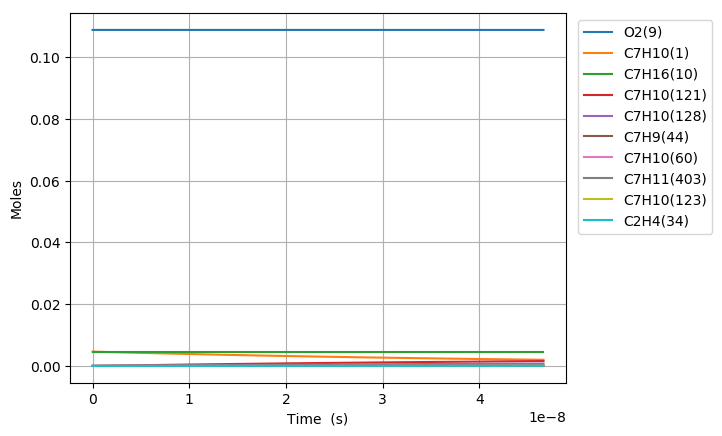

The table this chart was drawn from, first rows:
Time (s), Volume (m^3), H(11), O(12), OH(13), H2(14), H2O(15), Ar(16), He(17), HO2(18), H2O2(19), N2, Ne, C7H10(1), CO(2), CO2(3), CH4(4), C2H2(5), C4H4(6), C5H6(7), C5H5(8), O2(9), C7H16(10), C7H10(60)
0.0, 0.008513, 0.0, 0.0, 0.0, 0.0, 0.0, 0.0, 0.0, 0.0, 0.0, 0.8803, 0.0, 0.00463, 0.0, 0.0, 0.0, 0.0, 0.0, 0.0, 0.0, 0.1088, 0.00463, 0.0
9.216255778870366e-21, 0.008513, 2.643538347775496e-21, 2.2654795233686845e-33, 1.959982451835717e-35, 2.3297934237493632e-35, 1.9065192596365693e-48, 0.0, 0.0, 9.6287469787029944e-23, 2.4283029672814581e-39, 0.8803, 0.0, 0.00463, 1.6098263233477636e-94, 2.6388440728335963e-117, 3.0809020738521267e-68, 7.5085694180612376e-72, 0.0, 0.0, 0.0, 0.1088, 0.00463, 2.1794110856608355e-17
2.5805516180837025e-20, 0.008513, 7.4019073971921946e-21, 1.333159669634513e-32, 1.1838294040351318e-34, 1.4071952316601716e-34, 2.2634209950246585e-47, 0.0, 0.0, 2.696049548249293e-22, 1.4666951763715625e-38, 0.8803, 0.0, 0.00463, 1.2133587738895631e-92, 3.6064990477365792e-115, 9.5811513346448081e-67, 1.6811083168486436e-70, 0.0, 0.0, 0.0, 0.1088, 0.00463, 6.1023510398952167e-17
5.898403698477034e-20, 0.008513, 1.6918645589708792e-20, 6.341684540945631e-32, 5.6996290168336379e-34, 6.7750393319964442e-34, 2.2222407468079188e-46, 0.0, 0.0, 6.1624008258569714e-22, 7.0615077893772855e-38, 0.8803, 0.0, 0.00463, 9.6720547598003538e-91, 5.7436968273700806e-113, 3.0713639578902905e-65, 3.3279491966636397e-69, 0.0, 0.0, 0.0, 0.1088, 0.00463, 1.3948230948543484e-16
1.25341078592637e-19, 0.008513, 3.5952122349474736e-20, 2.7539938625236967e-31, 2.4891777622899076e-33, 2.9588377057527377e-33, 1.9655470256054641e-45, 0.0, 0.0, 1.3095109688470025e-21, 3.0839476202965628e-37, 0.8803, 0.0, 0.00463, 7.0462427951314584e-89, 8.373634654647956e-111, 9.79093959542589e-64, 5.9446543542100342e-68, 0.0, 0.0, 0.0, 0.1088, 0.00463, 2.9639990766558034e-16
2.5805516180837025e-19, 0.008513, 7.4019077367937105e-20, 1.1466125291894526e-30, 1.0391827395759817e-32, 1.2352565251038352e-32, 1.6521608342097426e-44, 0.0, 0.0, 2.696055264327839e-21, 1.2874887996203417e-36, 0.8803, 0.0, 0.00463, 4.9524129132381837e-87, 1.1773723764947199e-108, 3.1876412633332395e-62, 1.0103292395647679e-66, 0.0, 0.0, 0.0, 0.1088, 0.00463, 6.1023510405459243e-16
5.234833282398369e-19, 0.008513, 1.5015299340057964e-19, 4.6780301607450379e-30, 4.2454007592281766e-32, 5.0464261864214867e-32, 1.3545413645208468e-43, 0.0, 0.0, 5.4691539471155972e-21, 5.2598230865999062e-36, 0.8803, 0.0, 0.00463, 3.5062736756502519e-85, 1.6670595762130316e-106, 1.0785163818646294e-60, 1.6846872332208126e-65, 0.0, 0.0, 0.0, 0.1088, 0.00463, 1.2379054969474996e-15
1.0543396611027701e-18, 0.008513, 3.0242084944870326e-19, 1.8896823612000379e-29, 1.716059019480804e-31, 2.0398463335607292e-31, 1.0969428225374916e-42, 0.0, 0.0, 1.1015391679940941e-20, 2.1261136783864406e-35, 0.8803, 0.0, 0.00463, 2.5981612385805303e-83, 2.4698159794030216e-104, 3.8733709122515011e-59, 2.8127102442049383e-64, 0.0, 0.0, 0.0, 0.1088, 0.00463, 2.4932462831928482e-15
2.116052326828636e-18, 0.008513, 6.0695665747604175e-19, 7.5958185710553316e-29, 6.900199084659069e-31, 8.2021338680221404e-31, 8.8291516963864332e-42, 0.0, 0.0, 2.2108028614154695e-20, 8.549082687943456e-35, 0.8803, 0.0, 0.00463, 2.0911632828076232e-81, 3.9735889965012147e-102, 1.5181659010342935e-57, 4.7931154332606831e-63, 0.0, 0.0, 0.0, 0.1088, 0.00463, 5.0039278575216803e-15
4.239477658280368e-18, 0.008513, 1.2160286572529829e-18, 3.0457555024143284e-28, 2.7672894483649609e-30, 3.2894237147431686e-30, 7.0848406005369118e-41, 0.0, 0.0, 4.4293948353344786e-20, 3.4286231551999939e-34, 0.8803, 0.0, 0.00463, 1.878945944155898e-79, 7.1360276836737916e-100, 6.6560562880669933e-56, 8.5393534815559457e-62, 0.0, 0.0, 0.0, 0.1088, 0.00463, 1.0025291013531885e-14
8.486328321183833e-18, 0.008513, 2.4341741916791146e-18, 1.219785157065208e-27, 1.1083599880673376e-29, 1.3174861888343339e-29, 5.6764978045221546e-40, 0.0, 0.0, 8.8668371286858372e-20, 1.3732845874841575e-33, 0.8803, 0.0, 0.00463, 1.8930486367329949e-77, 1.4370468292931126e-97, 3.2829093518110952e-54, 1.6394271009630599e-60, 0.0, 0.0, 0.0, 0.1088, 0.00463, 2.0068017354962454e-14
1.698002964699076e-17, 0.008513, 4.8704713998859295e-18, 4.8820744136575414e-27, 4.4363348114966601e-29, 5.2733858173513722e-29, 4.5446559116125892e-39, 0.0, 0.0, 1.7742755075109731e-19, 5.4970931927995075e-33, 0.8803, 0.0, 0.00463, 2.1025933140891925e-75, 3.190750443820957e-95, 1.7887392673000118e-52, 3.4925216826657886e-59, 0.0, 0.0, 0.0, 0.1088, 0.00463, 4.0153470155464243e-14
3.396743229860462e-17, 0.008513, 9.7430903726423182e-18, 1.9533897361496346e-26, 1.7751168972624538e-28, 2.1100472941504907e-28, 3.6371157248760523e-38, 0.0, 0.0, 3.5498724228207028e-19, 2.1998541639383665e-32, 0.8803, 0.0, 0.00463, 2.4958252613030245e-73, 7.5727755641877592e-93, 1.0448149307687053e-50, 8.364910694107836e-58, 0.0, 0.0, 0.0, 0.1088, 0.00463, 8.0324376227030445e-14
6.794223760183235e-17, 0.008513, 1.9488426534924779e-17, 7.8144635222002642e-26, 7.1016643862201718e-28, 8.4416117765809669e-28, 2.9102608361974332e-37, 0.0, 0.0, 7.1027194146676907e-19, 8.8032562266564046e-32, 0.8803, 0.0, 0.00463, 3.0994401190461888e-71, 1.8804978844857432e-90, 6.3657503895381365e-49, 2.2254997228502744e-56, 0.0, 0.0, 0.0, 0.1088, 0.00463, 1.6066619025241361e-13
1.0191704290506006e-16, 0.008513, 2.9233860905377779e-17, 1.6606057939675362e-25, 1.5091819380840583e-27, 1.7939355224990103e-27, 8.3219596652256589e-37, 0.0, 0.0, 1.0657219424906062e-18, 1.8711364744137879e-31, 0.8803, 0.0, 0.00463, 1.9830585249209421e-70, 1.3863694723697505e-89, 3.4675625820791573e-48, 9.7598161981616338e-56, 0.0, 0.0, 0.0, 0.1088, 0.00463, 2.4100800616004775e-13
1.6986665351151551e-16, 0.008513, 4.8725122410207952e-17, 4.5909820976956399e-25, 4.1726774150693126e-27, 4.9599813204752036e-27, 3.8247144075340266e-36, 0.0, 0.0, 1.7772830376837352e-18, 5.175904404648562e-31, 0.8803, 0.0, 0.00463, 7.9310812912098128e-69, 9.7238011838533807e-88, 7.5927990874035954e-47, 1.1807246584939991e-54, 0.0, 0.0, 0.0, 0.1088, 0.00463, 4.0169164550432141e-13
2.310213030573254e-16, 0.008513, 6.6267574972716008e-17, 8.1749491712393436e-25, 7.4304743348545174e-27, 8.8324617939304109e-27, 8.6095917313670273e-36, 0.0, 0.0, 2.4182219434981558e-18, 9.219892848011523e-31, 0.8803, 0.0, 0.00463, 3.4956300458584677e-68, 4.7035347135850429e-87, 2.8562357913127597e-46, 3.7924751753276999e-54, 0.0, 0.0, 0.0, 0.1088, 0.00463, 5.4630692699576999e-13
2.921759526031353e-16, 0.008513, 8.3810363233829262e-17, 1.2760771886441358e-24, 1.1599271384125806e-26, 1.3787830568555429e-26, 1.6272968309293814e-35, 0.0, 0.0, 3.0597258936204425e-18, 1.4397237940242663e-30, 0.8803, 0.0, 0.00463, 1.2281299749308025e-67, 1.8955555895960036e-86, 8.7633236870806914e-46, 9.8974507338000094e-54, 0.0, 0.0, 0.0, 0.1088, 0.00463, 6.9092221492447103e-13
3.533306021489452e-16, 0.008513, 1.0135346854892419e-16, 1.8292845986479434e-24, 1.662861991130858e-26, 1.9766120299312765e-26, 2.7200002769327735e-35, 0.0, 0.0, 3.701763506701975e-18, 2.0646069553527481e-30, 0.8803, 0.0, 0.00463, 3.4464615893675827e-67, 5.8517870757522912e-86, 2.1493675559182042e-45, 2.1399975713327389e-53, 0.0, 0.0, 0.0, 0.1088, 0.00463, 8.3553750893384098e-13
4.75639901240565e-16, 0.008513, 1.3644040207363151e-16, 3.1514592759302536e-24, 2.8649832999695973e-26, 3.4055504731832824e-26, 5.8069918036627981e-35, 0.0, 0.0, 4.9870555067928385e-18, 3.5589895204291822e-30, 0.8803, 0.0, 0.00463, 1.5924386997237394e-66, 3.0487688675070945e-85, 7.7560795709967464e-45, 6.5090868073698904e-53, 0.0, 0.0, 0.0, 0.1088, 0.00463, 1.124768110819437e-12
5.979492003321848e-16, 0.008513, 1.7152850714667659e-16, 4.8233164070342309e-24, 4.3852123604951558e-26, 5.212617465407501e-26, 1.055953078414846e-34, 0.0, 0.0, 6.2743194576598834e-18, 5.4502087527911345e-30, 0.8803, 0.0, 0.00463, 5.1370480555399719e-66, 1.0860248822789253e-84, 2.1226435213675449e-44, 1.5658556754558536e-52, 0.0, 0.0, 0.0, 0.1088, 0.00463, 1.4139987351816683e-12
7.202584994238046e-16, 0.008513, 2.0661786289316318e-16, 6.8684997749429818e-24, 6.2451362867783617e-26, 7.4234731885821465e-26, 1.7467741787198663e-34, 0.0, 0.0, 7.5636885502091149e-18, 7.7658104890182701e-30, 0.8803, 0.0, 0.00463, 1.4382998212082642e-65, 3.3012536284513458e-84, 5.0506171015754502e-44, 3.3205159046529362e-52, 0.0, 0.0, 0.0, 0.1088, 0.00463, 1.7032293835450815e-12
9.648770976070442e-16, 0.008513, 2.768003947120394e-16, 1.2099404587421471e-23, 1.1003278193251613e-25, 1.3079384706994453e-25, 4.0293599980459271e-34, 0.0, 0.0, 1.0148857180771081e-17, 1.3698110713285018e-29, 0.8803, 0.0, 0.00463, 1.2389617038176213e-64, 4.0236587626513936e-83, 2.7159463542140983e-43, 1.3151261746590915e-51, 0.0, 0.0, 0.0, 0.1088, 0.00463, 2.2816907536279433e-12
1.2094956957902838e-15, 0.008513, 3.4698800235172123e-16, 1.8845830619797482e-23, 1.7141561286812791e-25, 2.0375843342218753e-25, 7.7406430375613983e-34, 0.0, 0.0, 1.2742569575582821e-17, 2.1363649882721562e-29, 0.8803, 0.0, 0.00463, 5.5560204575804832e-64, 2.137027907620311e-82, 9.3555969228986649e-43, 3.7281700249173439e-51, 0.0, 0.0, 0.0, 0.1088, 0.00463, 2.8601522212139848e-12
1.698732892156763e-15, 0.008513, 4.8737843879996313e-16, 3.6884647551811308e-23, 3.3561820355082083e-25, 3.989428781190722e-25, 2.1291981898481812e-33, 0.0, 0.0, 1.7955615428423132e-17, 4.1928531350599494e-29, 0.8803, 0.0, 0.00463, 8.6816504078232841e-63, 5.3201261586002811e-81, 7.9604750157616959e-42, 2.0999772358446333e-50, 0.0, 0.0, 0.0, 0.1088, 0.00463, 4.0170754490904377e-12
2.6772072848897217e-15, 0.008513, 7.6822009360523029e-16, 9.1123572135287473e-23, 8.2981028787052005e-25, 9.8637940774174756e-25, 8.4733394826445913e-33, 0.0, 0.0, 2.8484020734314668e-17, 1.0419076359157581e-28, 0.8803, 0.0, 0.00463, 4.0587862890302086e-61, 4.7751545981385002e-79, 1.6450550498570502e-40, 2.3660060903878814e-49, 0.0, 0.0, 0.0, 0.1088, 0.00463, 6.3309230757054998e-12
3.65568167762268e-15, 0.008513, 1.0491426549035985e-15, 1.6954754135697146e-22, 1.5451013413303031e-24, 1.8366318974939467e-24, 2.1225824608977585e-32, 0.0, 0.0, 3.9148618231895572e-17, 1.9488982816464347e-28, 0.8803, 0.0, 0.00463, 2.9862975366060153e-60, 4.099660418806336e-78, 8.6873112209522411e-40, 9.9101939739197123e-49, 0.0, 0.0, 0.0, 0.1088, 0.00463, 8.6447722635147602e-12
4.6341560703556385e-15, 0.008513, 1.3301459319323261e-15, 2.7211422087920617e-22, 2.4815547176364351e-24, 2.9497755743914268e-24, 4.2561754106411845e-32, 0.0, 0.0, 4.9949091072707487e-17, 3.1438659412262037e-28, 0.8803, 0.0, 0.00463, 1.4416029526304795e-59, 2.203273247716529e-77, 3.0253215290301698e-39, 2.9012423968487967e-48, 0.0, 0.0, 0.0, 0.1088, 0.00463, 1.0958623012538772e-11
5.612630463088597e-15, 0.008513, 1.6112297277362613e-15, 3.9877973081767974e-22, 3.6392338539937721e-24, 4.3258857437292914e-24, 7.4729265394357524e-32, 0.0, 0.0, 6.0885112106952661e-17, 4.630531318704199e-28, 0.8803, 0.0, 0.00463, 5.4498688679553234e-59, 9.1240606810105393e-77, 8.3706093207333671e-39, 6.940958330214625e-48, 0.0, 0.0, 0.0, 0.1088, 0.00463, 1.3272475322784419e-11
7.569579248554515e-15, 0.008513, 2.1736381489816988e-15, 7.2424468400780408e-22, 6.6185010342169621e-24, 7.8672804096030409e-24, 1.7989674260869491e-31, 0.0, 0.0, 8.3162591673906296e-17, 8.4927120957453473e-28, 0.8803, 0.0, 0.00463, 5.0578810240548455e-58, 1.0229945692068343e-75, 4.2420163875420529e-38, 2.7427454418033809e-47, 0.0, 0.0, 0.0, 0.1088, 0.00463, 1.7900184626940824e-11
9.526528034020431e-15, 0.008513, 2.7363663508613673e-15, 1.1455912183040871e-21, 1.0483403275490271e-23, 1.2461409554793339e-23, 3.547668502674817e-31, 0.0, 0.0, 1.0597845273584751e-16, 1.356516383422933e-27, 0.8803, 0.0, 0.00463, 2.4818147079945714e-57, 5.6174462661524415e-75, 1.4482185977888067e-37, 7.8530723857173698e-47, 0.0, 0.0, 0.0, 0.1088, 0.00463, 2.252790017597971e-11
1.1483476819486348e-14, 0.008513, 3.2994126939918642e-15, 1.6624507818607836e-21, 1.5234464582842655e-23, 1.8108894535309101e-23, 6.1834011847395279e-31, 0.0, 0.0, 1.2932997213985569e-16, 1.9879078021725416e-27, 0.8803, 0.0, 0.00463, 9.3476295583452805e-57, 2.3321373530281158e-74, 3.9906847556274033e-37, 1.8644014434282302e-46, 0.0, 0.0, 0.0, 0.1088, 0.00463, 2.7155621969876185e-11
1.3440425604952265e-14, 0.008513, 3.8627755660797684e-15, 2.274459480345018e-21, 2.0872201167901069e-23, 2.4810347053096548e-23, 9.894693491573389e-31, 0.0, 0.0, 1.532144717143282e-16, 2.7465252011297879e-27, 0.8803, 0.0, 0.00463, 3.0010640919814119e-56, 8.2623531041660548e-74, 9.6047719225803073e-37, 3.9117768167170041e-46, 0.0, 0.0, 0.0, 0.1088, 0.00463, 3.1783350008580914e-11
1.5397374390418182e-14, 0.008513, 4.4264534086615004e-15, 2.981264492082615e-21, 2.7397112932575739e-23, 3.2566359063229263e-23, 1.4865305073904888e-30, 0.0, 0.0, 1.7762936269064562e-16, 3.6353551869811882e-27, 0.8803, 0.0, 0.00463, 8.5008194680411249e-56, 2.5921957905817952e-73, 2.0923818903945125e-36, 7.4896973822353267e-46, 0.0, 0.0, 0.0, 0.1088, 0.00463, 3.6411084292024527e-11
1.73543231758841e-14, 0.008513, 4.9904447023533644e-15, 3.7825211534446294e-21, 3.4809688103029927e-23, 4.1377508280047762e-23, 2.1275725057668478e-30, 0.0, 0.0, 2.0257212120640153e-16, 4.6573164050559771e-27, 0.8803, 0.0, 0.00463, 2.2072821915612259e-55, 7.574243844515501e-73, 4.2326342657549063e-36, 1.3359909400684872e-45, 0.0, 0.0, 0.0, 0.1088, 0.00463, 4.103882482012086e-11
1.931127196135002e-14, 0.008513, 5.554747928585601e-15, 4.6778846934181416e-21, 4.3110415113350865e-23, 5.1244372402236754e-23, 2.9307120031304299e-30, 0.0, 0.0, 2.2804022474661345e-16, 5.8153292344815067e-27, 0.8803, 0.0, 0.00463, 5.1758332728881556e-55, 1.9786408289878171e-72, 7.9946262800326361e-36, 2.2443999674638186e-45, 0.0, 0.0, 0.0, 0.1088, 0.00463, 4.5666571592772982e-11
2.1268220746815937e-14, 0.008513, 6.1193615490034776e-15, 5.6670055919647866e-21, 5.2299789027881935e-23, 6.2167536759458491e-23, 3.9143641514141793e-30, 0.0, 0.0, 2.5403111792700405e-16, 7.1123547462347169e-27, 0.8803, 0.0, 0.00463, 1.1103014106622389e-54, 4.6793408916587764e-72, 1.4202061628508944e-35, 3.5818926467290668e-45, 0.0, 0.0, 0.0, 0.1088, 0.00463, 5.029432460987316e-11
2.518211831774777e-14, 0.008513, 7.2495138859398101e-15, 7.9251330403085419e-21, 7.334643879928794e-23, 8.7185082969338281e-23, 6.4967158521720302e-30, 0.0, 0.0, 3.0757116284952812e-16, 1.0135191982411824e-26, 0.8803, 0.0, 0.00463, 4.304924550144644e-54, 2.2227398198974007e-71, 3.8958079483864632e-35, 8.0918710810156674e-45, 0.0, 0.0, 0.0, 0.1088, 0.00463, 5.9549849376889712e-11
2.8549824366449565e-14, 0.008513, 8.2229310366683149e-15, 1.0165087383537491e-20, 9.4305676400011135e-23, 1.1209866098730958e-22, 9.4681163237791046e-30, 0.0, 0.0, 3.5528988771673512e-16, 1.3208582712128889e-26, 0.8803, 0.0, 0.00463, 1.1596757635306413e-53, 6.8316506568982198e-71, 8.2175041380671155e-35, 1.4770349224886708e-44, 0.0, 0.0, 0.0, 0.1088, 0.00463, 6.751376882550769e-11
3.191753041515136e-14, 0.008513, 9.1972462862209492e-15, 1.2677879761235699e-20, 1.1790344497343312e-22, 1.401485009132587e-22, 1.3231581343950327e-29, 0.0, 0.0, 4.0452174837070734e-16, 1.6734538649836563e-26, 0.8803, 0.0, 0.00463, 2.7857085872788259e-53, 1.8391650400609564e-70, 1.5919385543926415e-34, 2.5145432642415524e-44, 0.0, 0.0, 0.0, 0.1088, 0.00463, 7.5477706764769979e-11
3.528523646385316e-14, 0.008513, 1.0172452078309844e-14, 1.5461778127374253e-20, 1.4414218848684486e-22, 1.7133748130862606e-22, 1.7880886960856156e-29, 0.0, 0.0, 4.5525419270886797e-16, 2.0727750302353227e-26, 0.8803, 0.0, 0.00463, 6.1143703941968218e-53, 4.4535515829250672e-70, 2.8819425822305412e-34, 4.0500041249957196e-44, 0.0, 0.0, 0.0, 0.1088, 0.00463, 8.3441663193625231e-11
3.8652942512554956e-14, 0.008513, 1.1148540927091813e-14, 1.8515062956570927e-20, 1.7302433096604706e-22, 2.0566845414736133e-22, 2.3509831799949638e-29, 0.0, 0.0, 5.0747478559474863e-16, 2.520280612362334e-26, 0.8803, 0.0, 0.00463, 1.2481009138708993e-52, 9.924970129696007e-70, 4.9384433778346392e-34, 6.2352089858985776e-44, 0.0, 0.0, 0.0, 0.1088, 0.00463, 9.1405638110888317e-11
4.5388354609958545e-14, 0.008513, 1.3103338125979541e-14, 2.5422959803595632e-20, 2.3872843401318481e-22, 2.8376768185544957e-22, 3.8082706961614739e-29, 0.0, 0.0, 6.1633113243179182e-16, 3.5656431755625557e-26, 0.8803, 0.0, 0.00463, 4.4417263364756937e-52, 4.1909625172992078e-69, 1.2766927555948496e-33, 1.3284085821318393e-43, 0.0, 0.0, 0.0, 0.1088, 0.00463, 1.0733364340525086e-10
5.212376670736213e-14, 0.008513, 1.5061579193687207e-14, 3.3388019665763177e-20, 3.1503481523972397e-22, 3.7446854941167195e-22, 5.7703021010078622e-29, 0.0, 0.0, 7.3099329625548729e-16, 4.8210446363299179e-26, 0.8803, 0.0, 0.00463, 1.3154684975236209e-51, 1.4287866340733369e-68, 2.887064027239e-33, 2.5368724131424963e-43, 0.0, 0.0, 0.0, 0.1088, 0.00463, 1.2326172263577998e-10
5.885917880476573e-14, 0.008513, 1.7023206412966204e-14, 4.2396860864400503e-20, 4.0196226644488903e-22, 4.7779305663408106e-22, 8.3125188185522719e-29, 0.0, 0.0, 8.5136539845123422e-16, 6.2978490033148271e-26, 0.8803, 0.0, 0.00463, 3.3937757012952837e-51, 4.1525853443547254e-68, 5.8982662367809209e-33, 4.460954173959285e-43, 0.0, 0.0, 0.0, 0.1088, 0.00463, 1.3918987578835425e-10
6.559459090216932e-14, 0.008513, 1.8988163041057496e-14, 5.2436272871578153e-20, 4.9952930893299414e-22, 5.937628365068576e-22, 1.1510498811501492e-28, 0.0, 0.0, 9.7735317876588432e-16, 8.0072782429041662e-26, 0.8803, 0.0, 0.00463, 7.8798117388671671e-51, 1.070289971287861e-67, 1.1133024930879841e-32, 7.355428763038821e-43, 0.0, 0.0, 0.0, 0.1088, 0.00463, 1.5511810284684394e-10
7.90654150969765e-14, 0.008513, 2.2927842337176733e-14, 7.5554815796459022e-20, 7.266549259588532e-22, 8.6372294348607923e-22, 2.0176673967910868e-28, 0.0, 0.0, 1.2458066793767171e-15, 1.2168186900414402e-25, 0.8803, 0.0, 0.00463, 3.4359788668155812e-50, 5.772627751050993e-67, 3.3314892679221332e-32, 1.729481302573789e-42, 0.0, 0.0, 0.0, 0.1088, 0.00463, 1.8697477860730143e-10
9.253623929178367e-14, 0.008513, 2.6880182113777415e-14, 1.0264132923558095e-19, 9.9655458071385432e-22, 1.1845147866096772e-21, 3.2375978999721535e-28, 0.0, 0.0, 1.5356312300311113e-15, 1.7390718070563488e-25, 0.8803, 0.0, 0.00463, 1.1658525017789214e-49, 2.3019804106354536e-66, 8.3412856981979913e-32, 3.527444670926969e-42, 0.0, 0.0, 0.0, 0.1088, 0.00463, 2.1883174974932819e-10
1.0600706348659085e-13, 0.008513, 3.0844762048440672e-14, 1.3359611141393521e-19, 1.3093671465073928e-21, 1.5562987640629356e-21, 4.8717557223408949e-28, 0.0, 0.0, 1.8461285908075602e-15, 2.3759593361018527e-25, 0.8803, 0.0, 0.00463, 3.3146237561689739e-49, 7.4673011702011454e-66, 1.8348409185645932e-31, 6.4931821713452276e-42, 0.0, 0.0, 0.0, 0.1088, 0.00463, 2.5068901607520648e-10
1.1947788768139803e-13, 0.008513, 3.4821175934728525e-14, 1.6832200445985671e-19, 1.6652276184688075e-21, 1.9792299550822502e-21, 6.9812498461640227e-28, 0.0, 0.0, 2.1766239720167627e-15, 3.1357346146884479e-25, 0.8803, 0.0, 0.00463, 8.2795525416188168e-49, 2.0900845876124975e-65, 3.6611569289761247e-31, 1.1063003831893037e-41, 0.0, 0.0, 0.0, 0.1088, 0.00463, 2.8254657735848292e-10
1.3294871187620522e-13, 0.008513, 3.8809031190448799e-14, 2.0672432631074057e-19, 2.0642672646297909e-21, 2.4534583047294878e-21, 9.6273788062311733e-28, 0.0, 0.0, 2.5264652190270449e-15, 4.02643587220696e-25, 0.8803, 0.0, 0.00463, 1.8712962509735057e-48, 5.230149313895041e-65, 6.770237636532575e-31, 1.774603171252999e-41, 0.0, 0.0, 0.0, 0.1088, 0.00463, 3.1440443334506071e-10
1.464195360710124e-13, 0.008513, 4.2807948404260467e-14, 2.487108078741221e-19, 2.5066137650943995e-21, 2.9791287941896304e-21, 1.2871625368824347e-27, 0.0, 0.0, 2.8950220602817869e-15, 5.0558898977846505e-25, 0.8803, 0.0, 0.00463, 3.9029007800592926e-48, 1.1970967817770665e-64, 1.1777302999186058e-30, 2.7124251051073542e-41, 0.0, 0.0, 0.0, 0.1088, 0.00463, 3.4626258375421744e-10
1.598903602658196e-13, 0.008513, 4.6817560938850854e-14, 2.9419153763784493e-19, 2.9923913338681669e-21, 3.5563815898971445e-21, 1.677565182635654e-27, 0.0, 0.0, 3.2816854489278965e-15, 6.2317154883992369e-25, 0.8803, 0.0, 0.00463, 7.611748153031032e-48, 2.5410282406087017e-64, 1.9480779619898223e-30, 3.9852553972206911e-41, 0.0, 0.0, 0.0, 0.1088, 0.00463, 3.7812102827949878e-10
1.7336118446062678e-13, 0.008513, 5.0837514432218348e-14, 3.4307889148859373e-19, 3.521720872032767e-21, 4.185352231068842e-21, 2.1401294262032787e-27, 0.0, 0.0, 3.6858667352160854e-15, 7.5613280104203878e-25, 0.8803, 0.0, 0.00463, 1.4045430133472268e-47, 5.0740618813195087e-64, 3.0895403541468007e-30, 5.6658810405313542e-41, 0.0, 0.0, 0.0, 0.1088, 0.00463, 4.0997976658983912e-10
1.8683200865543397e-13, 0.008513, 5.4867466394611587e-14, 3.9528747535639671e-19, 4.0947200915707649e-21, 4.8661717813509544e-21, 2.6810558086058413e-27, 0.0, 0.0, 4.1069969974469042e-15, 9.0519433444439778e-25, 0.8803, 0.0, 0.00463, 2.4730183777280303e-47, 9.622124721677639e-64, 4.72807614159478e-30, 7.8343911618114311e-41, 0.0, 0.0, 0.0, 0.1088, 0.00463, 4.4183879833046557e-10
2.0030283285024116e-13, 0.008513, 5.8907085831761369e-14, 4.5073407107359846e-19, 4.711503631086667e-21, 5.5989669705969749e-21, 3.3065613916907599e-27, 0.0, 0.0, 4.5445264163952484e-15, 1.0710581805708133e-24, 0.8803, 0.0, 0.00463, 4.1815471310769079e-47, 1.7448605033230009e-63, 7.0169746597062869e-30, 1.0578177710766746e-40, 0.0, 0.0, 0.0, 0.1088, 0.00463, 4.7369812312374349e-10
2.272444812398555e-13, 0.008513, 6.7014058411380244e-14, 5.7101898300271476e-19, 6.0768675390281674e-21, 7.2209703517324007e-21, 4.8362585541596146e-27, 0.0, 0.0, 5.4666752743870345e-15, 1.4559056264465046e-24, 0.8803, 0.0, 0.00463, 1.0804338089107906e-46, 5.1351616513946678e-63, 1.4313529092859539e-29, 1.817765685878176e-40, 0.0, 0.0, 0.0, 0.1088, 0.00463, 5.3741765024839496e-10
2.5418612962946986e-13, 0.008513, 7.5155999990386719e-14, 7.0330934816835288e-19, 7.6186725778322604e-21, 9.0522948582904215e-21, 6.7792722122394881e-27, 0.0, 0.0, 6.4482733291305541e-15, 1.91591600338804e-24, 0.8803, 0.0, 0.00463, 2.4980674300034159e-46, 1.333985814996247e-62, 2.6866186494924514e-29, 2.9309502271670569e-40, 0.0, 0.0, 0.0, 0.1088, 0.00463, 6.0113834451725825e-10
2.811277780190842e-13, 0.008513, 8.3330638906004511e-14, 8.4701228295404444e-19, 9.3377367426909905e-21, 1.1093812446121936e-20, 9.1858922067183886e-27, 0.0, 0.0, 7.4855473601895507e-15, 2.4560441747228126e-24, 0.8803, 0.0, 0.00463, 5.2850020071647709e-46, 3.1337438031041231e-62, 4.7194845996523931e-29, 4.4935747088749366e-40, 0.0, 0.0, 0.0, 0.1088, 0.00463, 6.6486020217066873e-10
3.0806942640869857e-13, 0.008513, 9.1535853322228339e-14, 1.0015647014047074e-18, 1.1234839322237059e-20, 1.3346338569538534e-20, 1.2106635327316717e-26, 0.0, 0.0, 8.574973145061599e-15, 3.0809726448117617e-24, 0.8803, 0.0, 0.00463, 1.0401760183692524e-45, 6.7825978698571729e-62, 7.8553046305215634e-29, 6.613529293937556e-40, 0.0, 0.0, 0.0, 0.1088, 0.00463, 7.285832191599176e-10
... 379 more rows
